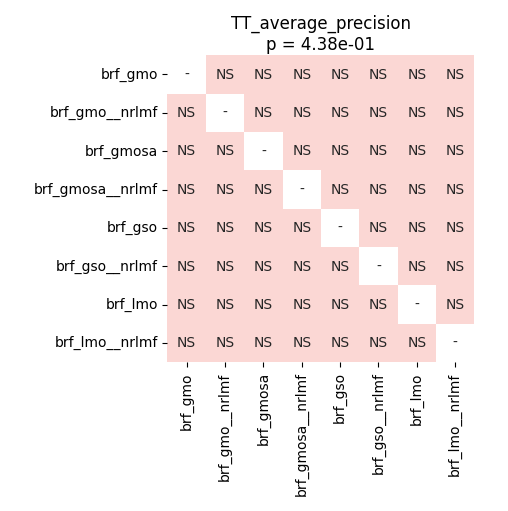

Values plotted in this chart, from the file beside it:
	brf_gmo	brf_gmo__nrlmf	brf_gmosa	brf_gmosa__nrlmf	brf_gso	brf_gso__nrlmf	brf_lmo	brf_lmo__nrlmf
brf_gmo	1.0	0.8921	0.8921	0.5383	0.8999	0.5395	0.5395	0.556
brf_gmo__nrlmf	0.8921	1.0	0.5489	0.2555	0.7784	0.5395	0.5395	0.5395
brf_gmosa	0.8921	0.5489	1.0	0.5644	0.7866	0.8233	0.5433	0.7638
brf_gmosa__nrlmf	0.5383	0.2555	0.5644	1.0	0.2555	0.5395	0.8139	0.7955
brf_gso	0.8999	0.7784	0.7866	0.2555	1.0	0.5395	0.5395	0.5395
brf_gso__nrlmf	0.5395	0.5395	0.8233	0.5395	0.5395	1.0	0.8046	0.7707
brf_lmo	0.5395	0.5395	0.5433	0.8139	0.5395	0.8046	1.0	0.8921
brf_lmo__nrlmf	0.556	0.5395	0.7638	0.7955	0.5395	0.7707	0.8921	1.0
